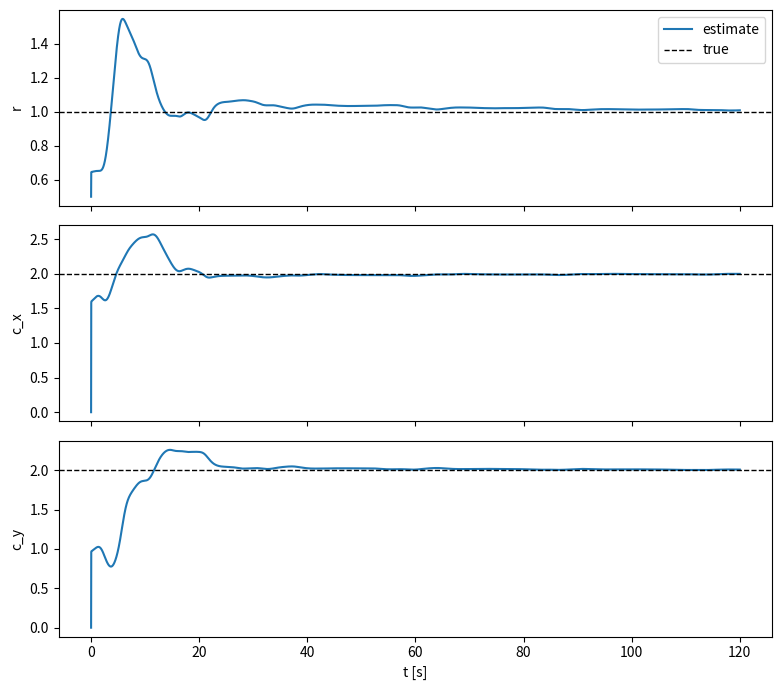

Generate this figure with matplotlib:
"""Open-loop identification of a circular path, as on slides 44-47 of the estimation deck."""

import math
from dataclasses import dataclass

import numpy as np
from scipy.integrate import solve_ivp

N_FILTER_STATES = 5


@dataclass(frozen=True)
class Circle:
    c: tuple[float, float] = (2.0, 2.0)
    r: float = 1.0

    def theta(self) -> np.ndarray:
        """True parameter vector, ordered [r, c_x, c_y]."""
        return np.array([self.r, *self.c])


def excitation(t: float) -> tuple[float, float]:
    """Input (v [m/s], w [rad/s]): constant speed, turning at the rate of a 1.3 m loop plus
    two sinusoids, so the robot circles the path at a varying distance."""
    v = 0.3
    w = 0.3 / 1.3 + 0.5 * (math.sin(0.7 * t) + math.sin(1.9 * t))
    return v, w


def filter_matrices(lam: float, n: int) -> tuple[np.ndarray, np.ndarray, np.ndarray]:
    """F, G, H of the repeated-pole filter 1/(s + lam)^n, from slide 25.

    F is (n, n), G is (n,) and H is (n + 1, n). With xi' = F xi + G y, the filter output
    w = H xi + [0; G] y holds s^k / (s + lam)^n applied to y for k = 0, 1, ..., n.
    """
    F = -lam * np.eye(n) + np.eye(n, k=1)
    G = np.zeros(n)
    G[-1] = 1.0
    e1 = np.zeros(n)
    e1[0] = 1.0
    H = np.array([e1 @ np.linalg.matrix_power(F, k) for k in range(n + 1)])
    return F, G, H


def ode(
    t: float,
    X: np.ndarray,
    circle: Circle,
    F: np.ndarray,
    G: np.ndarray,
    H: np.ndarray,
    gamma: np.ndarray,
) -> np.ndarray:
    """dX/dt, in the same layout as dynamics() on slide 46.

    The plant is the unicycle p' = v [cos psi, sin psi], psi' = w, driven by
    excitation(t). Return an array with the same shape as X.
    """
    px = X[0]
    py = X[1]
    psi = X[2]
    xi_f = X[3:8]
    theta_hat = X[8:11]

    v, w = excitation(t)

    p = np.array([px, py])
    xi = np.linalg.norm(p - np.array(circle.c)) - circle.r

    y = np.array([xi**2 / 2, p @ p / 2, xi, px, py])
    W = np.array([H @ [xi_f[i]] + np.concatenate(([0], G)) * y[i] for i in range(5)])
    s_y = W[:, 1]

    z = s_y[0] - s_y[1]
    phi = -s_y[2:5]

    z_hat = theta_hat @ phi

    dpx = v * math.cos(psi)
    dpy = v * math.sin(psi)
    dpsi = w

    dxi_f = np.array([F @ [xi_f[i]] + G * y[i] for i in range(5)]).ravel()

    dtheta_hat = -gamma @ phi * (z_hat - z)

    return np.concatenate(([dpx, dpy, dpsi], dxi_f, dtheta_hat))


def run(
    circle: Circle,
    t_max: float = 120.0,
    dt: float = 0.01,
    lam: float = 1.0,
    gamma: np.ndarray | None = None,
    theta0: np.ndarray | None = None,
    pose0: tuple[float, float, float] = (3.3, 2.0, math.pi / 2),
) -> tuple[np.ndarray, np.ndarray]:
    """Integrate ode() and return (t, theta_hat).

    pose0 = (p_x, p_y, psi) is the initial robot pose, filter states start at 0, and
    theta_hat starts at theta0. theta_hat has shape (N, 3), ordered [r, c_x, c_y].
    """
    F, G, H = filter_matrices(lam, 1)
    gamma = 10.0 * np.eye(3) if gamma is None else gamma
    theta0 = np.array([0.5, 0.0, 0.0]) if theta0 is None else theta0

    t = np.arange(0.0, t_max + dt / 2, dt)
    X0 = np.r_[pose0, np.zeros(N_FILTER_STATES), theta0]
    sol = solve_ivp(
        ode,
        (t[0], t[-1]),
        X0,
        t_eval=t,
        args=(circle, F, G, H, gamma),
        rtol=1e-8,
        atol=1e-10,
    )
    return sol.t, sol.y[-3:].T


def main():
    import argparse

    ap = argparse.ArgumentParser(prog="camslab_standalone.path_circle", description=__doc__,
                                 formatter_class=argparse.RawDescriptionHelpFormatter)
    ap.add_argument("--t-max", type=float, default=120.0)
    ap.add_argument("--lam", type=float, default=1.0, help="filter pole")
    ap.add_argument("--gamma", type=float, default=10.0, help="gradient gain, gamma * I")
    ap.add_argument("--no-plot", action="store_true")
    args = ap.parse_args()

    circle = Circle()
    t, theta = run(circle, args.t_max, lam=args.lam, gamma=args.gamma * np.eye(3))

    names = ["r", "c_x", "c_y"]
    print("true      " + "  ".join(f"{s}={v:7.4f}" for s, v in zip(names, circle.theta())))
    print("estimate  " + "  ".join(f"{s}={v:7.4f}" for s, v in zip(names, theta[-1])))

    if args.no_plot:
        return
    import matplotlib.pyplot as plt

    fig, axes = plt.subplots(3, 1, sharex=True, figsize=(8, 7))
    for i, ax in enumerate(axes):
        ax.plot(t, theta[:, i], label="estimate")
        ax.axhline(circle.theta()[i], color="k", ls="--", lw=1, label="true")
        ax.set_ylabel(names[i])
    axes[0].legend()
    axes[-1].set_xlabel("t [s]")
    plt.tight_layout()
    plt.show()


if __name__ == "__main__":
    main()
